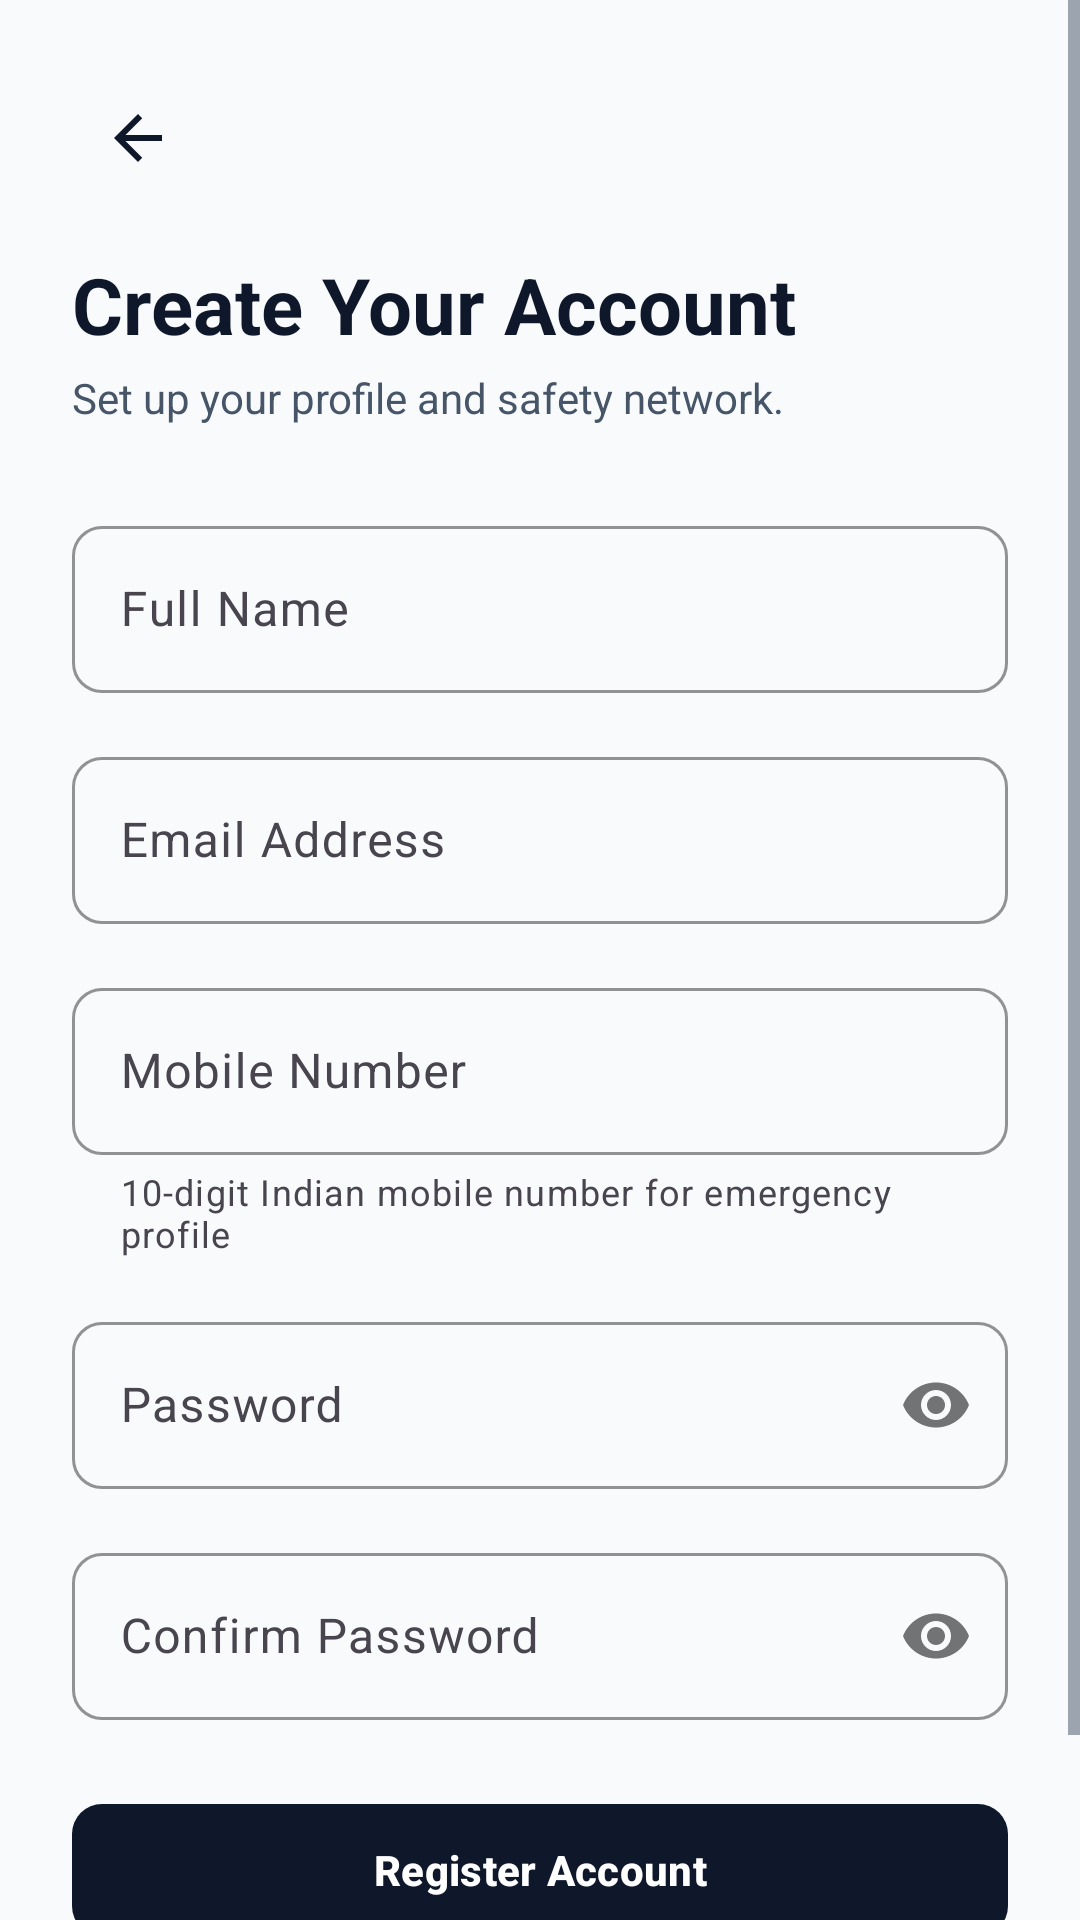

Android layout source for this screen:
<!-- AndroidManifest.xml: application theme Theme.SheSecure -->
<!-- res/layout/activity_signup.xml -->
<?xml version="1.0" encoding="utf-8"?>
<ScrollView xmlns:android="http://schemas.android.com/apk/res/android"
    xmlns:app="http://schemas.android.com/apk/res-auto"
    android:layout_width="match_parent"
    android:layout_height="match_parent"
    android:fillViewport="true"
    android:background="@color/background_neutral">

    <LinearLayout
        android:layout_width="match_parent"
        android:layout_height="wrap_content"
        android:orientation="vertical"
        android:padding="24dp">

        <LinearLayout
            android:layout_width="match_parent"
            android:layout_height="wrap_content"
            android:orientation="horizontal"
            android:gravity="center_vertical"
            android:layout_marginBottom="16dp">

            <ImageView
                android:id="@+id/btn_back"
                android:layout_width="44dp"
                android:layout_height="44dp"
                android:padding="10dp"
                android:background="?attr/selectableItemBackgroundBorderless"
                android:src="@drawable/ic_arrow_back"
                app:tint="@color/primary_navy"
                android:contentDescription="Back" />
        </LinearLayout>

        <TextView
            android:layout_width="wrap_content"
            android:layout_height="wrap_content"
            android:text="@string/title_signup"
            android:textSize="26sp"
            android:textStyle="bold"
            android:textColor="@color/primary_navy" />

        <TextView
            android:layout_width="wrap_content"
            android:layout_height="wrap_content"
            android:text="Set up your profile and safety network."
            android:textSize="14sp"
            android:textColor="@color/text_secondary"
            android:layout_marginTop="4dp"
            android:layout_marginBottom="28dp" />

        
        <com.google.android.material.textfield.TextInputLayout
            android:id="@+id/til_display_name"
            style="@style/Widget.SheSecure.TextInputLayout"
            android:layout_width="match_parent"
            android:layout_height="wrap_content"
            android:hint="@string/label_display_name"
            android:layout_marginBottom="16dp">

            <com.google.android.material.textfield.TextInputEditText
                android:id="@+id/et_display_name"
                android:layout_width="match_parent"
                android:layout_height="wrap_content"
                android:inputType="textPersonName"
                android:maxLines="1" />
        </com.google.android.material.textfield.TextInputLayout>

        
        <com.google.android.material.textfield.TextInputLayout
            android:id="@+id/til_email"
            style="@style/Widget.SheSecure.TextInputLayout"
            android:layout_width="match_parent"
            android:layout_height="wrap_content"
            android:hint="@string/label_email"
            android:layout_marginBottom="16dp">

            <com.google.android.material.textfield.TextInputEditText
                android:id="@+id/et_email"
                android:layout_width="match_parent"
                android:layout_height="wrap_content"
                android:inputType="textEmailAddress"
                android:maxLines="1" />
        </com.google.android.material.textfield.TextInputLayout>

        
        <com.google.android.material.textfield.TextInputLayout
            android:id="@+id/til_user_phone"
            style="@style/Widget.SheSecure.TextInputLayout"
            android:layout_width="match_parent"
            android:layout_height="wrap_content"
            android:hint="@string/label_user_phone"
            app:prefixText="+91 "
            app:helperText="10-digit Indian mobile number for emergency profile"
            android:layout_marginBottom="16dp">

            <com.google.android.material.textfield.TextInputEditText
                android:id="@+id/et_user_phone"
                android:layout_width="match_parent"
                android:layout_height="wrap_content"
                android:inputType="phone"
                android:maxLines="1" />
        </com.google.android.material.textfield.TextInputLayout>

        
        <com.google.android.material.textfield.TextInputLayout
            android:id="@+id/til_password"
            style="@style/Widget.SheSecure.TextInputLayout"
            android:layout_width="match_parent"
            android:layout_height="wrap_content"
            android:hint="@string/label_password"
            app:passwordToggleEnabled="true"
            android:layout_marginBottom="16dp">

            <com.google.android.material.textfield.TextInputEditText
                android:id="@+id/et_password"
                android:layout_width="match_parent"
                android:layout_height="wrap_content"
                android:inputType="textPassword"
                android:maxLines="1" />
        </com.google.android.material.textfield.TextInputLayout>

        
        <com.google.android.material.textfield.TextInputLayout
            android:id="@+id/til_confirm_password"
            style="@style/Widget.SheSecure.TextInputLayout"
            android:layout_width="match_parent"
            android:layout_height="wrap_content"
            android:hint="@string/label_confirm_password"
            app:passwordToggleEnabled="true"
            android:layout_marginBottom="24dp">

            <com.google.android.material.textfield.TextInputEditText
                android:id="@+id/et_confirm_password"
                android:layout_width="match_parent"
                android:layout_height="wrap_content"
                android:inputType="textPassword"
                android:maxLines="1" />
        </com.google.android.material.textfield.TextInputLayout>

        
        <com.google.android.material.button.MaterialButton
            android:id="@+id/btn_signup_submit"
            style="@style/Widget.SheSecure.Button.Primary"
            android:layout_width="match_parent"
            android:layout_height="52dp"
            android:text="@string/btn_signup"
            android:layout_marginBottom="16dp" />

        
        <TextView
            android:id="@+id/tv_goto_login"
            android:layout_width="wrap_content"
            android:layout_height="wrap_content"
            android:text="@string/link_login"
            android:textColor="@color/primary_navy"
            android:textSize="14sp"
            android:layout_gravity="center_horizontal" />
    </LinearLayout>
</ScrollView>
<!-- resources referenced by this layout -->
<resources>
  <color name="background_neutral">#F8FAFC</color>
  <color name="primary_navy">#0F172A</color>
  <color name="text_secondary">#475569</color>
  <!-- drawable ic_arrow_back (drawable) -->
  <vector xmlns:android="http://schemas.android.com/apk/res/android"
      android:width="24dp"
      android:height="24dp"
      android:viewportWidth="24"
      android:viewportHeight="24"
      android:autoMirrored="true">
      <path
          android:fillColor="@color/text_primary"
          android:pathData="M20,11H7.83l5.59,-5.59L12,4l-8,8 8,8 1.41,-1.41L7.83,13H20v-2z" />
  </vector>
  <string name="btn_signup">Register Account</string>
  <string name="label_confirm_password">Confirm Password</string>
  <string name="label_display_name">Full Name</string>
  <string name="label_email">Email Address</string>
  <string name="label_password">Password</string>
  <string name="label_user_phone">Mobile Number</string>
  <string name="link_login">Already have an account? Sign in</string>
  <string name="title_signup">Create Your Account</string>
  <style name="Widget.SheSecure.Button.Primary" parent="Widget.Material3.Button">
          <item name="cornerRadius">10dp</item>
          <item name="backgroundTint">@color/primary_navy</item>
          <item name="android:textColor">@color/white</item>
          <item name="android:textStyle">bold</item>
      </style>
  <style name="Widget.SheSecure.TextInputLayout" parent="Widget.Material3.TextInputLayout.OutlinedBox">
          <item name="boxCornerRadiusTopStart">10dp</item>
          <item name="boxCornerRadiusTopEnd">10dp</item>
          <item name="boxCornerRadiusBottomStart">10dp</item>
          <item name="boxCornerRadiusBottomEnd">10dp</item>
          <item name="boxStrokeColor">@color/primary_navy</item>
          <item name="hintTextColor">@color/text_secondary</item>
      </style>
  <style name="Theme.SheSecure" parent="Theme.Material3.DayNight.NoActionBar">
          
          <item name="colorPrimary">@color/primary_navy</item>
          <item name="colorPrimaryDark">@color/primary_navy_dark</item>
          <item name="colorOnPrimary">@color/white</item>
          
          
          <item name="android:windowBackground">@color/background_neutral</item>
          <item name="colorSurface">@color/surface_card</item>
          <item name="colorOnSurface">@color/text_primary</item>
  
          
          <item name="android:statusBarColor">@color/background_neutral</item>
          <item name="android:windowLightStatusBar">true</item>
          <item name="android:navigationBarColor">@color/background_neutral</item>
          <item name="android:windowLightNavigationBar">true</item>
  
          
          <item name="android:textColorPrimary">@color/text_primary</item>
          <item name="android:textColorSecondary">@color/text_secondary</item>
      </style>
  <color name="text_primary">#0F172A</color>
  <color name="white">#FFFFFF</color>
  <color name="primary_navy_dark">#020617</color>
  <color name="surface_card">#FFFFFF</color>
</resources>
